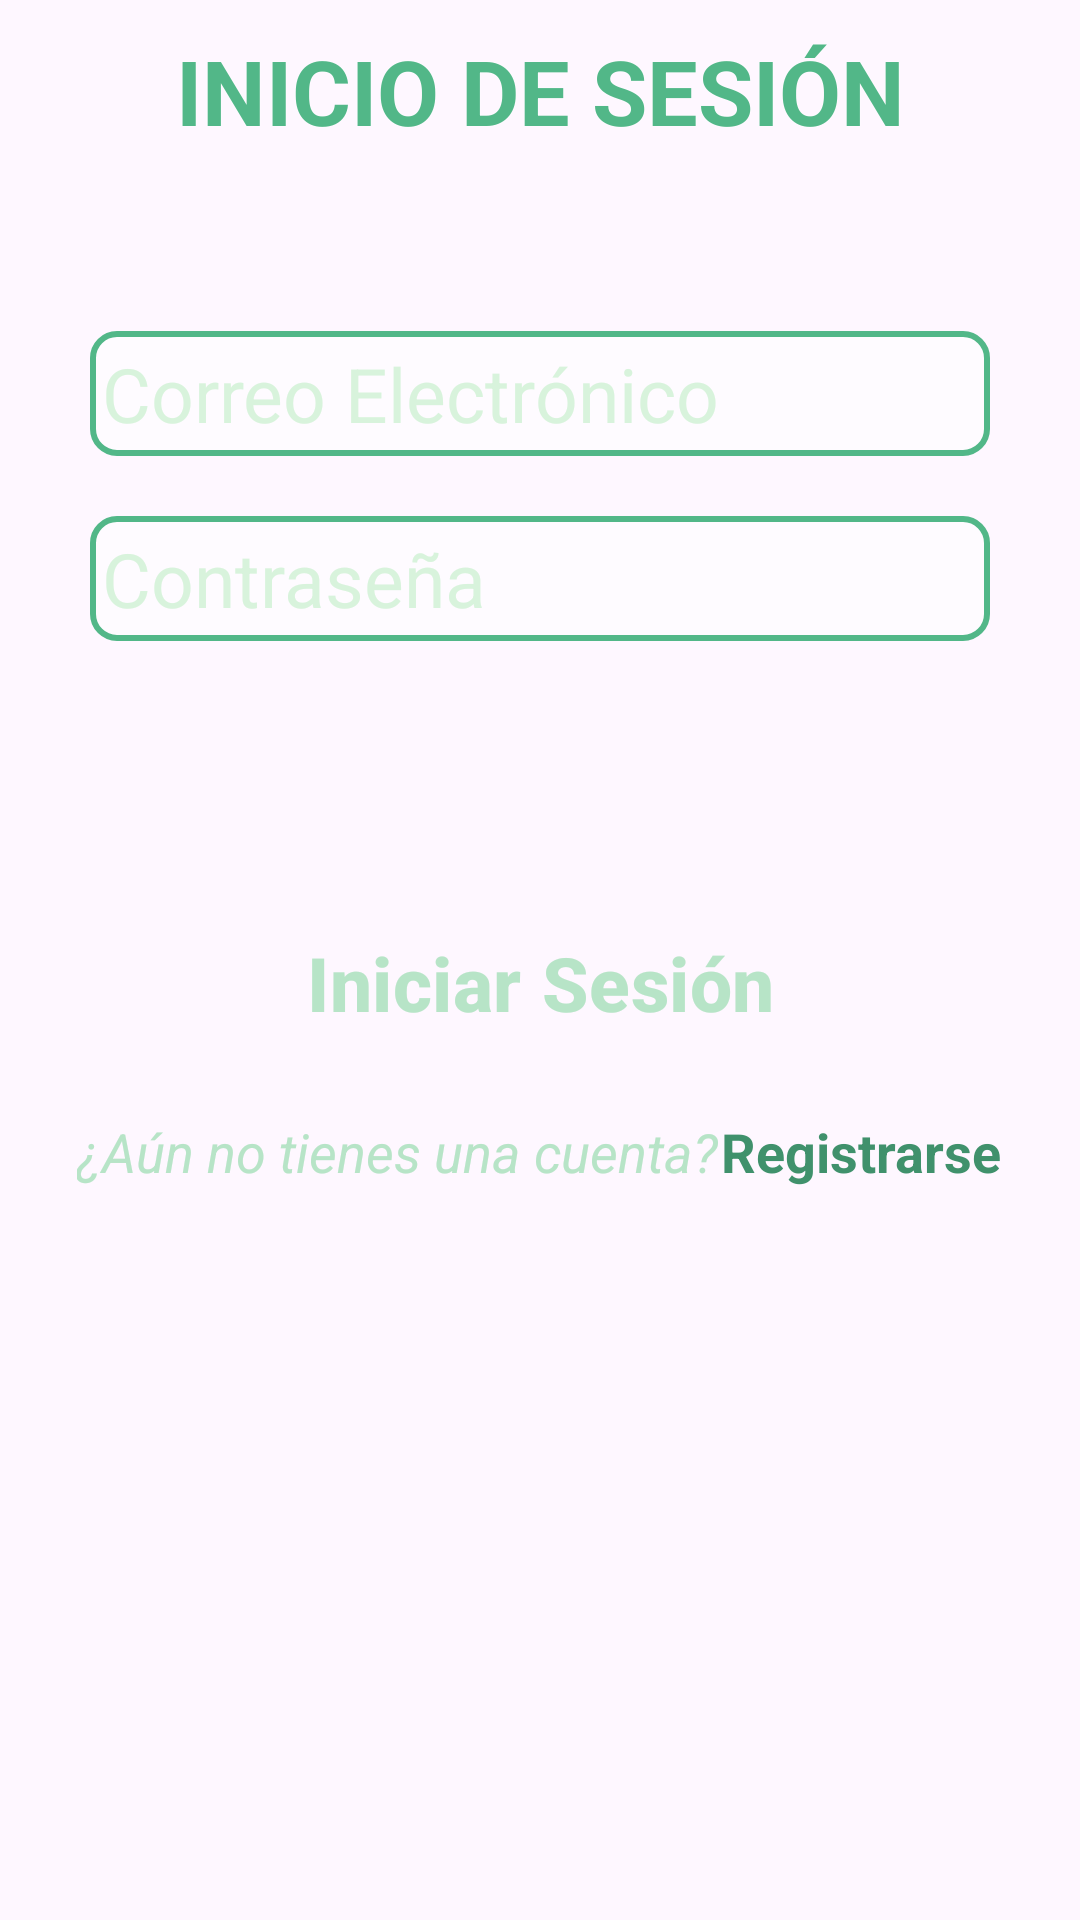

This screen was rendered from an Android layout file. Write that file and the resources it references.
<!-- AndroidManifest.xml: application theme Theme.Bitmind_frontend_movil -->
<!-- res/layout/fragment_login.xml -->
<?xml version="1.0" encoding="utf-8"?>
<FrameLayout xmlns:android="http://schemas.android.com/apk/res/android"
    xmlns:tools="http://schemas.android.com/tools"
    android:layout_width="match_parent"
    android:layout_height="match_parent"
    xmlns:app="http://schemas.android.com/apk/res-auto"
    tools:context=".LoginFragment">

    
    <androidx.constraintlayout.widget.ConstraintLayout
        android:layout_width="match_parent"
        android:layout_height="match_parent"
        android:backgroundTint="@color/white">

        <LinearLayout
            android:id="@+id/contenedor"
            android:layout_width="match_parent"
            android:layout_height="wrap_content"
            android:orientation="vertical"
            app:layout_constraintTop_toTopOf="parent">
            <TextView
                android:layout_width="match_parent"
                android:layout_height="wrap_content"
                android:text="@string/inicio"
                android:textColor="@color/mint2"
                android:textAlignment="center"
                android:textSize="30sp"
                android:layout_marginVertical="10dp"
                android:textStyle="bold"
                android:shadowColor="@color/white"
                android:shadowDx="0"
                android:shadowDy="0"
                android:shadowRadius="1"/>

            <LinearLayout
                android:layout_width="match_parent"
                android:layout_height="wrap_content"
                android:orientation="vertical"
                android:paddingHorizontal="20dp"
                android:layout_marginTop="40dp"
                >

                
                <EditText
                    android:layout_width="match_parent"
                    android:layout_height="wrap_content"
                    android:inputType="textEmailAddress"
                    android:hint="@string/correo"
                    android:background="@drawable/border"
                    android:layout_margin="10dp"
                    android:textSize="25sp"
                    android:textColorHint="@color/nyanza"
                    android:textColor="@color/black"/>
                <EditText
                    android:layout_width="match_parent"
                    android:layout_height="wrap_content"
                    android:inputType="text"
                    android:background="@drawable/border"
                    android:layout_margin="10dp"
                    android:hint="@string/clave"
                    android:textSize="25sp"
                    android:textColorHint="@color/nyanza"
                    android:textColor="@color/black"/>

            </LinearLayout>
        </LinearLayout>

        <Button
            android:id="@+id/btnLogin"
            android:layout_width="wrap_content"
            android:layout_height="wrap_content"
            android:text="@string/iniciar"
            app:layout_constraintTop_toBottomOf="@+id/contenedor"
            app:layout_constraintBottom_toTopOf="@id/txtPregunta"
            app:layout_constraintStart_toStartOf="parent"
            app:layout_constraintEnd_toEndOf="parent"
            android:layout_marginTop="80dp"
            android:textColor="@color/celadon"
            android:textStyle="bold"
            android:textSize="25sp"
            style="?attr/materialButtonOutlinedStyle"
            app:strokeColor="@color/celadon2"
            app:cornerRadius="20dp"/>

        <LinearLayout
            android:id="@+id/txtPregunta"
            app:layout_constraintTop_toBottomOf="@+id/btnLogin"
            android:layout_width="match_parent"
            android:layout_height="wrap_content"
            android:orientation="horizontal"
            android:gravity="center_horizontal"
            android:layout_marginTop="20dp">

            <TextView
                android:layout_width="wrap_content"
                android:layout_height="wrap_content"
                android:text="@string/no_cuenta"
                android:textStyle="italic"
                android:textSize="18sp"
                android:textColor="@color/celadon"/>
            <TextView
                android:id="@+id/LinkRegistro"
                android:layout_marginStart="1dp"
                android:layout_width="wrap_content"
                android:layout_height="wrap_content"
                android:text="@string/registrarse"
                android:textStyle="bold"
                android:textSize="18sp"
                android:textColor="@color/sea_green"/>

        </LinearLayout>

    </androidx.constraintlayout.widget.ConstraintLayout>

</FrameLayout>
<!-- resources referenced by this layout -->
<resources>
  <color name="black">#FF000000</color>
  <color name="celadon">#B7E4C7</color>
  <color name="celadon2">#95D5B2</color>
  <color name="mint2">#52B788</color>
  <color name="nyanza">#D8F3DC</color>
  <color name="sea_green">#40916C</color>
  <color name="white">#FFFFFFFF</color>
  <!-- drawable border (drawable) -->
  <?xml version="1.0" encoding="utf-8"?>
  <shape xmlns:android="http://schemas.android.com/apk/res/android">
      
      <solid android:color="#80FFFFFF" />
  
      
      <stroke
          android:width="2dp"
          android:color="@color/mint2" />
  
      
      <padding
          android:left="4dp"
          android:top="4dp"
          android:right="4dp"
          android:bottom="4dp" />
  
      
      <corners android:radius="8dp" />
  </shape>
  <string name="clave">Contraseña</string>
  <string name="correo">Correo Electrónico</string>
  <string name="iniciar">Iniciar Sesión</string>
  <string name="inicio">INICIO DE SESIÓN</string>
  <string name="no_cuenta">¿Aún no tienes una cuenta?</string>
  <string name="registrarse">Registrarse</string>
  <style name="Theme.Bitmind_frontend_movil" parent="Base.Theme.Bitmind_frontend_movil" />
  <style name="Base.Theme.Bitmind_frontend_movil" parent="Theme.Material3.DayNight.NoActionBar">
          
          
          
          
      </style>
</resources>
